6-way image classification set "Dataset_split" from GitHub (springboardmentor0430s/CircuitGuard); label vocabulary: mousebite, open circuit, pinhole, short circuit, spur, spurious copper.

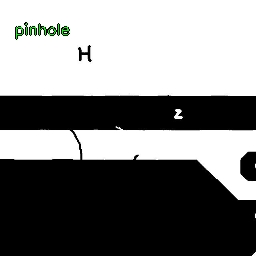
Label: spurious copper

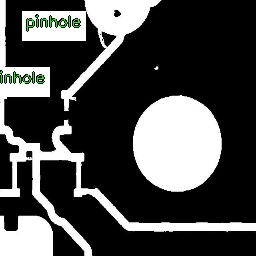
Label: spur

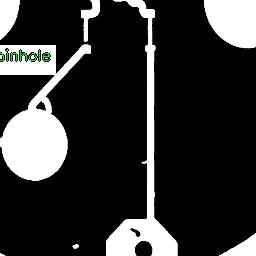
Label: mousebite

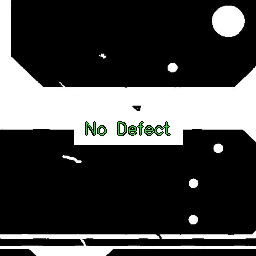
Label: short circuit

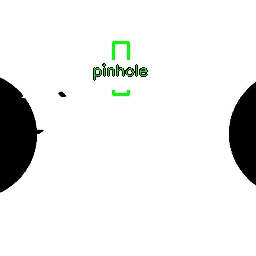
Label: open circuit

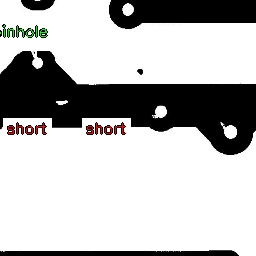
Label: pinhole
